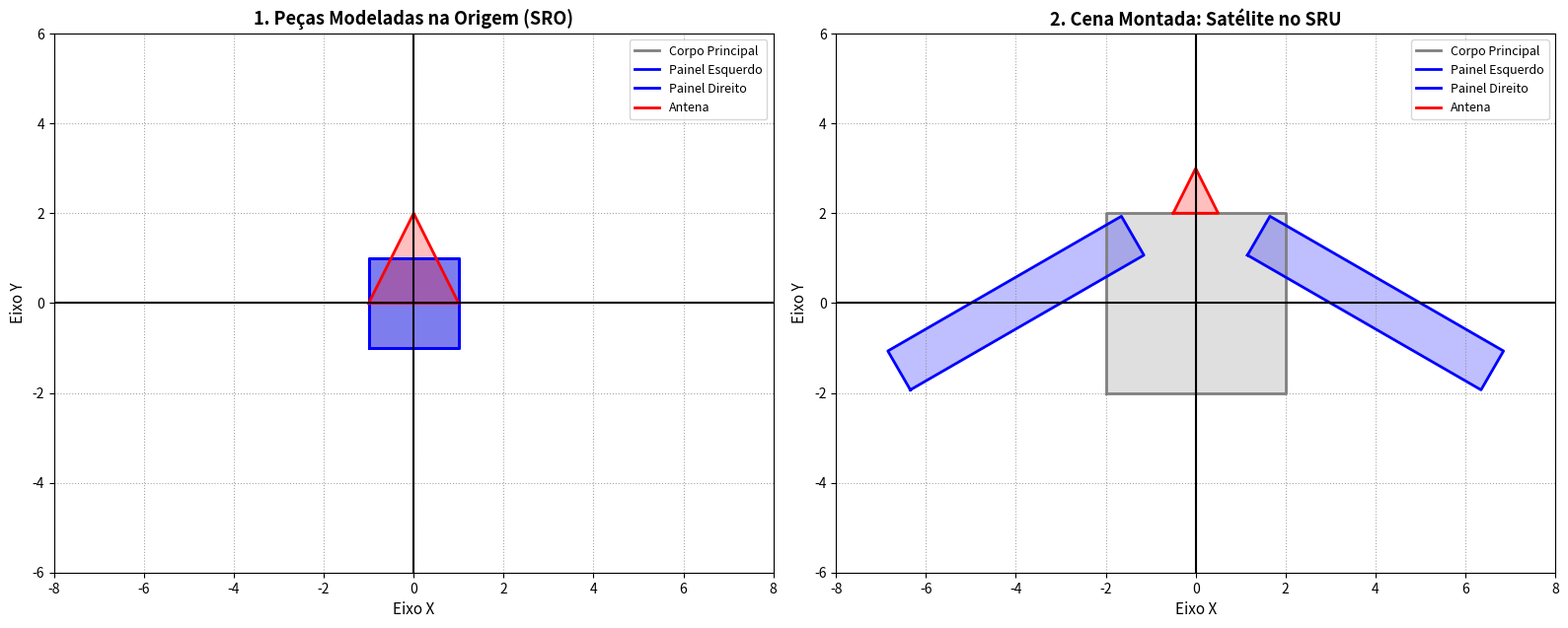

Source code (Python):
import numpy as np
import matplotlib.pyplot as plt


def matriz_translacao(tx, ty):
    # Matriz de Translação em Coordenadas Homogêneas
    return np.array([
        [1, 0, tx],
        [0, 1, ty],
        [0, 0,  1]
    ], dtype=np.float32)


def matriz_escala(sx, sy):
    # Matriz de Escala em Coordenadas Homogêneas
    return np.array([
        [sx,  0, 0],
        [0,  sy, 0],
        [0,   0, 1]
    ], dtype=np.float32)


def matriz_rotacao(angulo_graus):
    # Matriz de Rotação em torno da origem (plano XY)
    theta = np.radians(angulo_graus)
    cos_t, sin_t = np.cos(theta), np.sin(theta)

    return np.array([
        [cos_t, -sin_t, 0],
        [sin_t,  cos_t, 0],
        [0,          0, 1]
    ], dtype=np.float32)


def desenhar_peca(ax, matriz, cor, rotulo):
    # Cada coluna da matriz é um vértice [X, Y, W]^T
    x = matriz[0, :]
    y = matriz[1, :]

    ax.plot(x, y, color=cor, linestyle='-', linewidth=2, label=rotulo)
    ax.fill(x, y, color=cor, alpha=0.25)


def configurar_plano(ax, titulo):
    # Plano Cartesiano (Grade, Eixos, Limites)
    ax.set_title(titulo, fontsize=13, fontweight='bold')
    ax.set_xlabel("Eixo X", fontsize=11)
    ax.set_ylabel("Eixo Y", fontsize=11)

    # limites da janela de visualização (Viewport)
    ax.set_xlim(-8, 8)
    ax.set_ylim(-6, 6)
    ax.set_aspect('equal')

    # Desenhando os eixos X=0 e Y=0 em negrito
    ax.axhline(0, color='black', linewidth=1.5)
    ax.axvline(0, color='black', linewidth=1.5)

    # Configurando a grade
    ax.set_xticks(np.arange(-8, 9, 2))
    ax.set_yticks(np.arange(-6, 7, 2))
    ax.grid(True, linestyle=':', color='gray', alpha=0.7)
    ax.legend(loc='upper right', fontsize=9)


def desafio_satelite():
    print("=== Desafio do Engenheiro de Satélites Espaciais ===\n")

    # Definição da Geometria Original (SRO - Sistema de Referência do Objeto)
    # Todas as peças foram modeladas na origem (0,0).
    # Cada coluna é um vértice: [X, Y, W]^T e o último vértice fecha o polígono.

    # Corpo e Painéis: p1(-1,-1), p2(1,-1), p3(1,1), p4(-1,1)
    quadrado_unitario = np.array([
        [-1,  1, 1, -1, -1],  # Linha do Eixo X
        [-1, -1, 1,  1, -1],  # Linha do Eixo Y
        [1,   1, 1,  1,  1]   # Linha do Eixo W (Coordenada Homogênea)
    ], dtype=np.float32)

    # Antena: p1(-1,0), p2(1,0), p3(0,2)
    triangulo_antena = np.array([
        [-1, 1, 0, -1],  # Linha do Eixo X
        [0,  0, 2,  0],  # Linha do Eixo Y
        [1,  1, 1,  1]   # Linha do Eixo W (Coordenada Homogênea)
    ], dtype=np.float32)

    print("Quadrado Unitário no SRO (corpo e painéis):")
    print(quadrado_unitario, "\n")

    print("Triângulo da Antena no SRO:")
    print(triangulo_antena, "\n")

    # Composição das Matrizes TRS (Translação * Rotação * Escala)
    # Dica: Ordem da Direita para a Esquerda! (M_T * M_R * M_S)
    # Primeiro a peça é dimensionada, depois girada e só então posicionada.

    # 1) Corpo: quadrado 2x2 -> 4x4, centrado na origem
    M_corpo = (matriz_translacao(0, 0)
               @ matriz_rotacao(0)
               @ matriz_escala(2, 2))

    # 2) Painel Esquerdo: vira uma barra 6x1, inclinada +30º e levada para (-4, 0)
    M_painel_esq = (matriz_translacao(-4, 0)
                    @ matriz_rotacao(30)
                    @ matriz_escala(3, 0.5))

    # 3) Painel Direito: mesma barra, inclinada -30º e levada para (4, 0)
    M_painel_dir = (matriz_translacao(4, 0)
                    @ matriz_rotacao(-30)
                    @ matriz_escala(3, 0.5))

    # 4) Antena: reduzida à metade e encaixada no topo do corpo (0, 2)
    M_antena = (matriz_translacao(0, 2)
                @ matriz_rotacao(0)
                @ matriz_escala(0.5, 0.5))

    matrizes = [
        ("Corpo Principal", M_corpo, quadrado_unitario, 'gray'),
        ("Painel Esquerdo", M_painel_esq, quadrado_unitario, 'blue'),
        ("Painel Direito", M_painel_dir, quadrado_unitario, 'blue'),
        ("Antena", M_antena, triangulo_antena, 'red')
    ]

    # Renderização 2D com o Matplotlib
    fig, (ax_sro, ax_sru) = plt.subplots(1, 2, figsize=(16, 7))

    for rotulo, matriz_composta, vertices_sro, cor in matrizes:
        print(f"Matriz Composta (T * R * S) - {rotulo}:")
        print(np.round(matriz_composta, 4), "\n")

        # Multiplicação Matricial: leva a peça do SRO para o SRU
        vertices_sru = matriz_composta @ vertices_sro

        print(f"Vértices de {rotulo} no SRU:")
        print(np.round(vertices_sru, 4), "\n")

        desenhar_peca(ax_sro, vertices_sro, cor, rotulo)
        desenhar_peca(ax_sru, vertices_sru, cor, rotulo)

    configurar_plano(ax_sro, "1. Peças Modeladas na Origem (SRO)")
    configurar_plano(ax_sru, "2. Cena Montada: Satélite no SRU")

    print("[*] Renderizando o plano cartesiano...")
    plt.tight_layout()
    plt.show()


if __name__ == "__main__":
    desafio_satelite()
